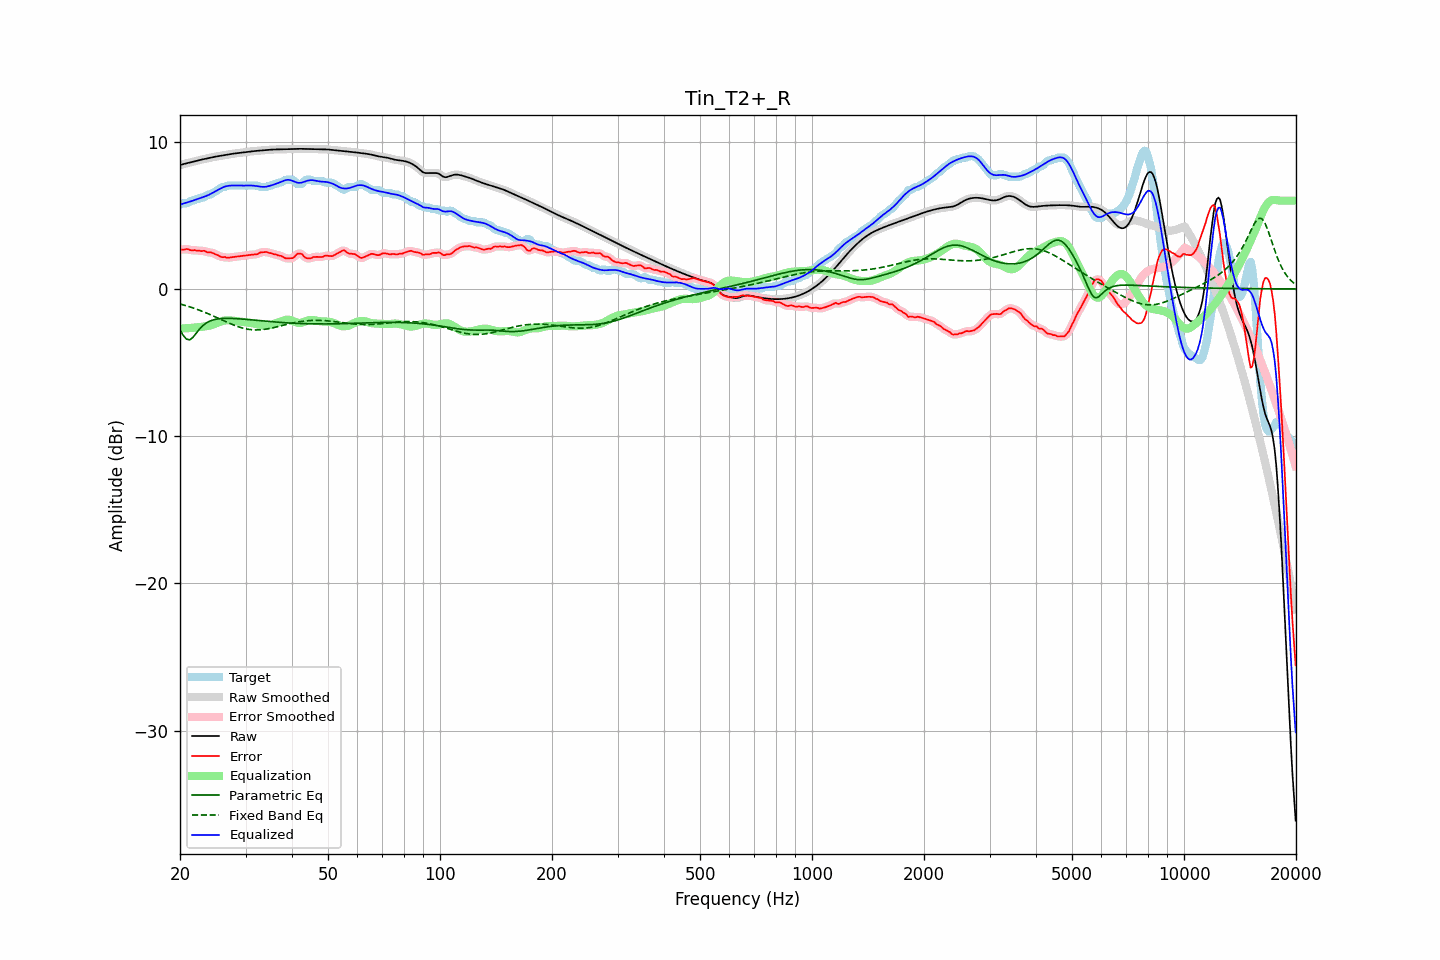

The table this chart was drawn from, first rows:
frequency, raw, error, smoothed, error_smoothed, equalization, parametric_eq, fixed_band_eq, equalized_raw, equalized_smoothed, target
20.00, 8.40, 2.68, 8.40, 2.67, -2.69, -2.81, -1.02, 5.72, 5.72, 5.72
20.20, 8.44, 2.67, 8.44, 2.68, -2.68, -2.98, -1.05, 5.76, 5.76, 5.77
20.40, 8.48, 2.66, 8.48, 2.68, -2.68, -3.15, -1.08, 5.80, 5.80, 5.82
20.61, 8.51, 2.69, 8.51, 2.69, -2.68, -3.28, -1.11, 5.83, 5.83, 5.82
20.81, 8.53, 2.71, 8.53, 2.70, -2.67, -3.41, -1.14, 5.86, 5.86, 5.82
21.02, 8.56, 2.70, 8.56, 2.69, -2.66, -3.44, -1.18, 5.89, 5.89, 5.86
21.23, 8.58, 2.65, 8.58, 2.66, -2.66, -3.46, -1.21, 5.92, 5.92, 5.93
21.44, 8.61, 2.63, 8.61, 2.64, -2.65, -3.38, -1.25, 5.96, 5.96, 5.98
21.66, 8.64, 2.61, 8.64, 2.62, -2.64, -3.30, -1.29, 6.00, 6.00, 6.02
21.87, 8.66, 2.64, 8.66, 2.62, -2.63, -3.16, -1.32, 6.04, 6.04, 6.02
22.09, 8.69, 2.61, 8.69, 2.62, -2.62, -3.03, -1.36, 6.08, 6.08, 6.09
22.31, 8.72, 2.60, 8.72, 2.61, -2.61, -2.88, -1.40, 6.12, 6.12, 6.12
22.54, 8.75, 2.62, 8.75, 2.59, -2.60, -2.75, -1.44, 6.15, 6.15, 6.13
22.76, 8.77, 2.57, 8.77, 2.59, -2.59, -2.63, -1.49, 6.19, 6.19, 6.21
22.99, 8.80, 2.58, 8.80, 2.59, -2.57, -2.51, -1.53, 6.23, 6.23, 6.22
23.22, 8.82, 2.60, 8.82, 2.56, -2.56, -2.42, -1.57, 6.26, 6.26, 6.23
23.45, 8.85, 2.54, 8.85, 2.54, -2.54, -2.34, -1.62, 6.30, 6.30, 6.31
23.69, 8.87, 2.49, 8.87, 2.51, -2.52, -2.27, -1.66, 6.35, 6.35, 6.38
23.92, 8.89, 2.47, 8.89, 2.49, -2.50, -2.21, -1.71, 6.40, 6.40, 6.42
24.16, 8.92, 2.50, 8.92, 2.47, -2.47, -2.17, -1.76, 6.45, 6.45, 6.42
24.40, 8.94, 2.45, 8.94, 2.45, -2.43, -2.13, -1.80, 6.51, 6.51, 6.49
24.65, 8.96, 2.41, 8.96, 2.42, -2.39, -2.10, -1.85, 6.57, 6.57, 6.56
24.89, 8.98, 2.36, 8.98, 2.37, -2.35, -2.07, -1.90, 6.63, 6.63, 6.62
25.14, 9.00, 2.32, 9.00, 2.32, -2.31, -2.05, -1.95, 6.69, 6.69, 6.68
25.39, 9.02, 2.27, 9.02, 2.26, -2.27, -2.03, -2.00, 6.75, 6.75, 6.75
25.65, 9.04, 2.21, 9.04, 2.21, -2.23, -2.02, -2.05, 6.81, 6.81, 6.83
25.91, 9.06, 2.16, 9.06, 2.18, -2.19, -2.01, -2.10, 6.87, 6.87, 6.90
26.16, 9.08, 2.16, 9.08, 2.16, -2.16, -2.00, -2.15, 6.91, 6.91, 6.92
26.43, 9.10, 2.17, 9.10, 2.14, -2.14, -2.00, -2.20, 6.95, 6.95, 6.93
26.69, 9.12, 2.12, 9.12, 2.14, -2.13, -2.00, -2.25, 6.98, 6.98, 6.99
26.96, 9.14, 2.12, 9.14, 2.13, -2.13, -2.00, -2.30, 7.01, 7.00, 7.02
27.23, 9.16, 2.14, 9.16, 2.13, -2.14, -2.00, -2.35, 7.02, 7.02, 7.02
27.50, 9.17, 2.15, 9.17, 2.15, -2.15, -2.00, -2.39, 7.03, 7.03, 7.02
27.77, 9.19, 2.17, 9.19, 2.17, -2.16, -2.01, -2.44, 7.03, 7.03, 7.02
28.05, 9.20, 2.18, 9.20, 2.18, -2.17, -2.01, -2.48, 7.03, 7.03, 7.02
28.33, 9.21, 2.19, 9.21, 2.19, -2.19, -2.02, -2.52, 7.03, 7.03, 7.02
28.62, 9.23, 2.21, 9.23, 2.21, -2.20, -2.02, -2.56, 7.02, 7.02, 7.02
28.90, 9.24, 2.22, 9.24, 2.22, -2.22, -2.03, -2.59, 7.02, 7.02, 7.02
29.19, 9.25, 2.23, 9.25, 2.23, -2.23, -2.04, -2.63, 7.02, 7.02, 7.02
29.48, 9.27, 2.25, 9.27, 2.25, -2.25, -2.05, -2.66, 7.02, 7.02, 7.02
29.78, 9.28, 2.26, 9.28, 2.26, -2.26, -2.06, -2.69, 7.02, 7.02, 7.02
30.08, 9.30, 2.28, 9.30, 2.28, -2.28, -2.07, -2.71, 7.02, 7.02, 7.02
30.38, 9.31, 2.29, 9.31, 2.29, -2.29, -2.08, -2.73, 7.03, 7.03, 7.02
30.68, 9.33, 2.31, 9.33, 2.31, -2.30, -2.09, -2.75, 7.03, 7.03, 7.02
30.99, 9.34, 2.32, 9.34, 2.32, -2.31, -2.10, -2.77, 7.03, 7.03, 7.02
31.30, 9.35, 2.33, 9.35, 2.33, -2.33, -2.11, -2.77, 7.02, 7.02, 7.02
31.61, 9.36, 2.34, 9.36, 2.34, -2.35, -2.12, -2.78, 7.01, 7.01, 7.02
31.93, 9.37, 2.35, 9.37, 2.35, -2.37, -2.13, -2.79, 7.00, 7.00, 7.02
32.24, 9.38, 2.36, 9.38, 2.38, -2.40, -2.14, -2.79, 6.98, 6.98, 7.02
32.57, 9.39, 2.42, 9.39, 2.42, -2.43, -2.15, -2.78, 6.96, 6.96, 6.97
32.89, 9.40, 2.48, 9.40, 2.46, -2.45, -2.16, -2.78, 6.95, 6.95, 6.92
33.22, 9.41, 2.49, 9.41, 2.49, -2.47, -2.17, -2.77, 6.94, 6.94, 6.92
33.55, 9.42, 2.50, 9.42, 2.51, -2.49, -2.18, -2.75, 6.93, 6.93, 6.92
33.89, 9.43, 2.51, 9.43, 2.51, -2.49, -2.19, -2.74, 6.94, 6.94, 6.92
34.23, 9.44, 2.51, 9.44, 2.49, -2.49, -2.20, -2.72, 6.95, 6.95, 6.93
34.57, 9.45, 2.45, 9.45, 2.47, -2.47, -2.21, -2.70, 6.98, 6.98, 7.00
34.92, 9.46, 2.44, 9.46, 2.44, -2.45, -2.22, -2.68, 7.01, 7.01, 7.02
35.27, 9.46, 2.43, 9.46, 2.41, -2.42, -2.23, -2.66, 7.04, 7.04, 7.03
35.62, 9.47, 2.36, 9.47, 2.39, -2.39, -2.24, -2.63, 7.08, 7.08, 7.10
35.97, 9.47, 2.35, 9.47, 2.35, -2.36, -2.25, -2.61, 7.12, 7.12, 7.12
... 635 more rows
